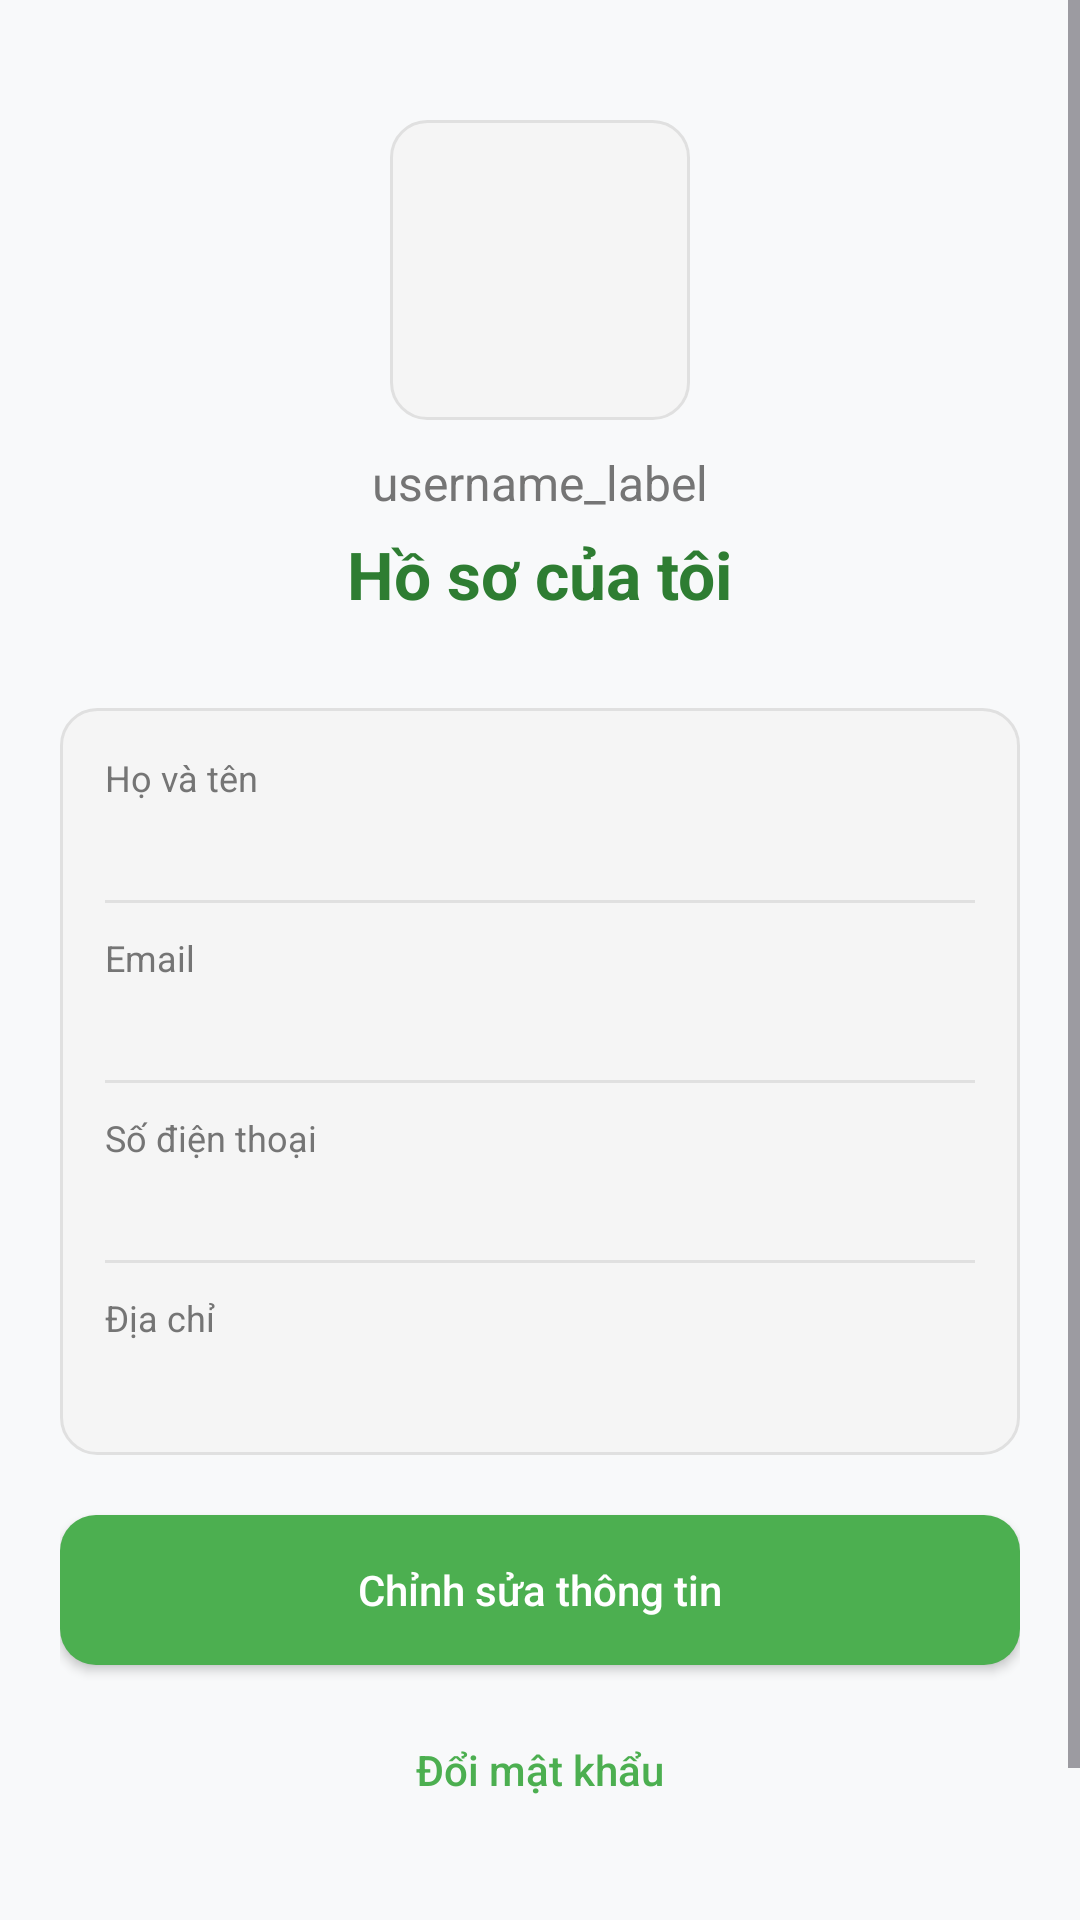

Layout XML and referenced resources for this Android screen:
<!-- AndroidManifest.xml: application theme Theme.UngDungBanTraiCay -->
<!-- res/layout/fragment_admin_profile.xml -->
<?xml version="1.0" encoding="utf-8"?>
<ScrollView xmlns:android="http://schemas.android.com/apk/res/android"
    android:layout_width="match_parent"
    android:layout_height="match_parent"
    android:background="#F8F9FA">

    <LinearLayout
        android:orientation="vertical"
        android:padding="20dp"
        android:gravity="center_horizontal"
        android:layout_width="match_parent"
        android:layout_height="wrap_content">

        <ImageView
            android:id="@+id/imgAvatar"
            android:layout_width="100dp"
            android:layout_height="100dp"
            android:src="@drawable/logo_fruit"
            android:layout_marginTop="20dp"
            android:layout_marginBottom="10dp"
            android:padding="5dp"
            android:background="@drawable/edit_text_bg"/>

        <TextView
            android:id="@+id/txtUsername"
            android:layout_width="wrap_content"
            android:layout_height="wrap_content"
            android:text="username_label"
            android:textSize="16sp"
            android:textColor="#757575"
            android:layout_marginBottom="5dp"/>

        <TextView
            android:id="@+id/txtProfileTitle"
            android:text="Hồ sơ của tôi"
            android:textSize="22sp"
            android:textStyle="bold"
            android:textColor="#2E7D32"
            android:layout_marginBottom="30dp"
            android:layout_width="wrap_content"
            android:layout_height="wrap_content"/>

        <LinearLayout
            android:layout_width="match_parent"
            android:layout_height="wrap_content"
            android:orientation="vertical"
            android:background="@drawable/edit_text_bg"
            android:padding="15dp"
            android:layout_marginBottom="20dp">

            <TextView android:layout_width="wrap_content" android:layout_height="wrap_content" android:text="Họ và tên" android:textSize="12sp" android:textColor="#757575"/>
            <TextView android:id="@+id/txtFullname" android:layout_width="match_parent" android:layout_height="wrap_content" android:textSize="17sp" android:textStyle="bold" android:textColor="#212121"/>

            <View android:layout_width="match_parent" android:layout_height="1dp" android:background="#E0E0E0" android:layout_marginVertical="10dp"/>

            <TextView android:layout_width="wrap_content" android:layout_height="wrap_content" android:text="Email" android:textSize="12sp" android:textColor="#757575"/>
            <TextView android:id="@+id/txtEmail" android:layout_width="match_parent" android:layout_height="wrap_content" android:textSize="17sp" android:textColor="#212121"/>

            <View android:layout_width="match_parent" android:layout_height="1dp" android:background="#E0E0E0" android:layout_marginVertical="10dp"/>

            <TextView android:layout_width="wrap_content" android:layout_height="wrap_content" android:text="Số điện thoại" android:textSize="12sp" android:textColor="#757575"/>
            <TextView android:id="@+id/txtPhone" android:layout_width="match_parent" android:layout_height="wrap_content" android:textSize="17sp" android:textColor="#212121"/>

            <View android:layout_width="match_parent" android:layout_height="1dp" android:background="#E0E0E0" android:layout_marginVertical="10dp"/>

            <TextView android:layout_width="wrap_content" android:layout_height="wrap_content" android:text="Địa chỉ" android:textSize="12sp" android:textColor="#757575"/>
            <TextView android:id="@+id/txtAddress" android:layout_width="match_parent" android:layout_height="wrap_content" android:textSize="17sp" android:textColor="#212121"/>
        </LinearLayout>

        <android.widget.Button
            android:id="@+id/btnEditProfile"
            android:text="Chỉnh sửa thông tin"
            android:textColor="#FFFFFF"
            android:background="@drawable/button_bg"
            android:layout_width="match_parent"
            android:layout_height="50dp"
            android:textAllCaps="false"
            android:layout_marginBottom="10dp"/>

        <android.widget.Button
            android:id="@+id/btnChangePassword"
            android:text="Đổi mật khẩu"
            android:textColor="#4CAF50"
            android:background="@android:color/transparent"
            android:layout_width="match_parent"
            android:layout_height="50dp"
            android:textAllCaps="false"
            android:layout_marginBottom="10dp"/>

        <android.widget.Button
            android:id="@+id/btnLogout"
            android:text="Đăng xuất"
            android:textColor="#F44336"
            android:background="@android:color/transparent"
            android:layout_width="match_parent"
            android:layout_height="50dp"
            android:textAllCaps="false"/>

    </LinearLayout>
</ScrollView>
<!-- resources referenced by this layout -->
<resources>
  <!-- drawable button_bg (drawable) -->
  <?xml version="1.0" encoding="utf-8"?>
  <shape xmlns:android="http://schemas.android.com/apk/res/android">
      <solid android:color="#4CAF50"/> <corners android:radius="12dp"/> </shape>
  <!-- drawable edit_text_bg (drawable) -->
  <?xml version="1.0" encoding="utf-8"?>
  <shape xmlns:android="http://schemas.android.com/apk/res/android">
      <solid android:color="#F5F5F5"/> <stroke android:width="1dp" android:color="#E0E0E0"/> <corners android:radius="12dp"/> <padding android:left="15dp" android:right="15dp" android:top="12dp" android:bottom="12dp"/>
  </shape>
  <style name="Theme.UngDungBanTraiCay" parent="Base.Theme.UngDungBanTraiCay" />
  <style name="Base.Theme.UngDungBanTraiCay" parent="Theme.Material3.DayNight.NoActionBar">
          
          
      </style>
</resources>
